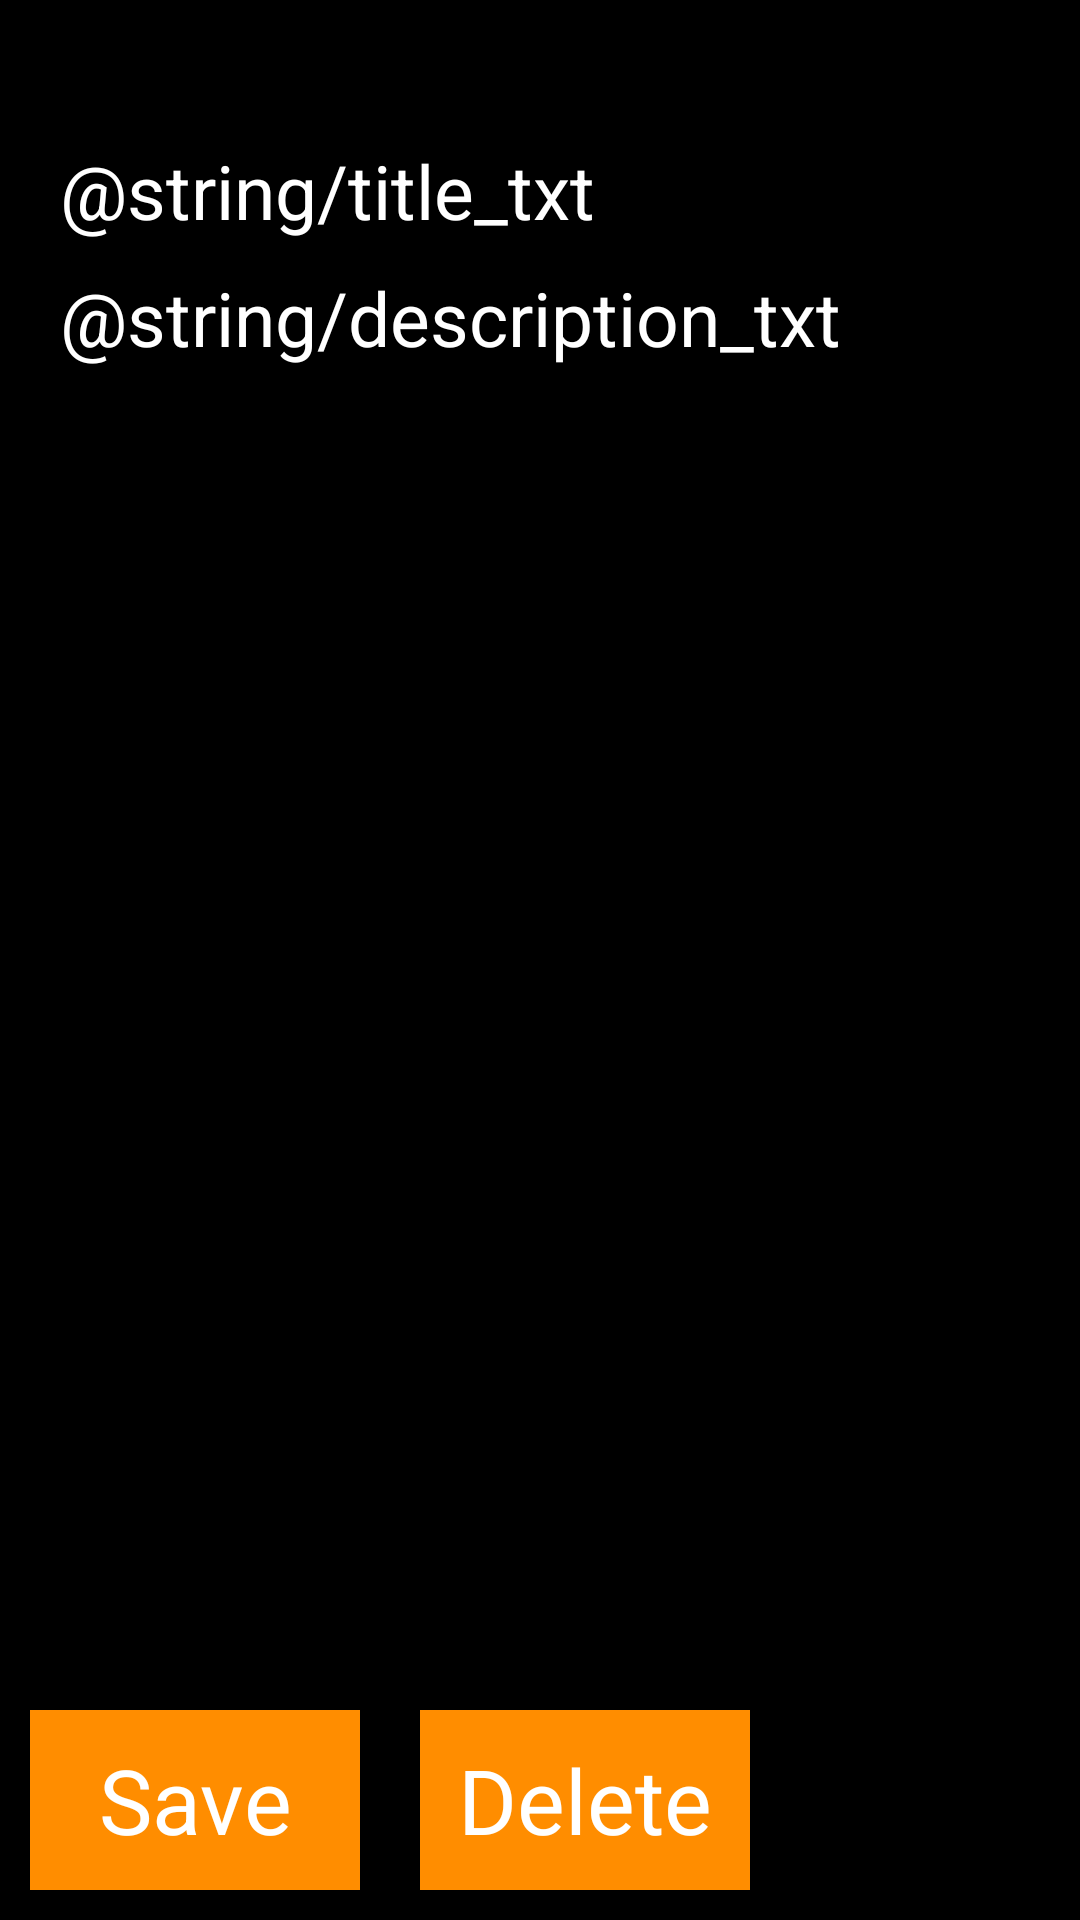

Layout XML and referenced resources for this Android screen:
<!-- AndroidManifest.xml: application theme AppTheme -->
<!-- res/layout/activity_full_description.xml -->
<?xml version="1.0" encoding="utf-8"?>
<LinearLayout xmlns:android="http://schemas.android.com/apk/res/android"
    xmlns:tools="http://schemas.android.com/tools"
    android:layout_width="match_parent"
    android:layout_height="match_parent"
    android:orientation="vertical"
    android:background="@color/colorPrimary"
    tools:context=".descriptionTask.FullDescriptionActivity">

    <LinearLayout
        android:id="@+id/linLtSecondPageDateAndStatus"
        android:layout_width="match_parent"
        android:layout_height="wrap_content"
        android:orientation="horizontal"
        android:layout_weight="1">

        <TextView
            android:id="@+id/txtDate"
            android:layout_width="match_parent"
            android:layout_height="match_parent"
            android:gravity="center"
            android:textColor="@color/colorWhite"
            android:layout_marginHorizontal="20dp"
            android:layout_weight="1"/>

        <TextView
            android:id="@+id/txtStatus"
            android:layout_width="match_parent"
            android:layout_height="match_parent"
            android:gravity="center"
            android:textColor="@color/colorWhite"
            android:layout_marginHorizontal="20dp"
            android:layout_weight="1"/>
    </LinearLayout>

    <LinearLayout
        android:id="@+id/linLtSecondPageTitle"
        android:layout_width="match_parent"
        android:layout_height="wrap_content"
        android:orientation="horizontal">

        <TextView
            android:id="@+id/txtTitle"
            android:layout_width="wrap_content"
            android:layout_height="match_parent"
            android:gravity="center"
            android:text="@string/title_txt"
            android:textColor="@color/colorWhite"
            android:layout_marginLeft="20dp"
            android:textSize="25sp"/>

        <EditText
            android:id="@+id/edtTitle"
            android:layout_width="match_parent"
            android:layout_height="wrap_content"
            android:textColor="@color/colorWhite"
            android:layout_marginHorizontal="20dp"
            android:layout_weight="2"
            android:gravity="center_vertical"
            android:textSize="25sp"/>
    </LinearLayout>

    <LinearLayout
        android:id="@+id/linLtSecondPageDescription"
        android:layout_width="match_parent"
        android:layout_height="wrap_content"
        android:orientation="vertical"
        android:layout_weight="20">

        <TextView
            android:id="@+id/txtDescription"
            android:layout_width="match_parent"
            android:layout_height="wrap_content"
            android:gravity="center_vertical"
            android:text="@string/description_txt"
            android:textColor="@color/colorWhite"
            android:layout_marginLeft="20dp"
            android:textSize="25sp"/>

        <EditText
            android:id="@+id/edtDescription"
            android:layout_width="match_parent"
            android:layout_height="match_parent"
            android:layout_marginHorizontal="20dp"
            android:layout_weight="15"
            android:gravity="top"
            android:textColor="@color/colorWhite"
            android:textSize="25sp"/>
    </LinearLayout>

    <LinearLayout
        android:id="@+id/linLtSecondPageButtons"
        android:layout_width="match_parent"
        android:layout_height="wrap_content"
        android:orientation="horizontal">

        <Button
            android:id="@+id/btnSave"
            style="@style/MyButtons"
            android:text="@string/save"/>

        <Button
            android:id="@+id/btnDelete"
            style="@style/MyButtons"
            android:text="@string/delete"/>
    </LinearLayout>

</LinearLayout>
<!-- resources referenced by this layout -->
<resources>
  <color name="colorPrimary">#000000</color>
  <color name="colorWhite">#FFFFFF</color>
  <string name="delete">Delete</string>
  <string name="save">Save</string>
  <style name="MyButtons" parent="android:Widget.Button">
          <item name="android:layout_height">60dp</item>
          <item name="android:layout_width">110dp</item>
          <item name="android:layout_margin">10dp</item>
          <item name="android:textSize">30dp</item>
          <item name="android:textColor">@color/colorWhite</item>
          <item name="android:background">@color/colorAccent</item>
      </style>
  <style name="AppTheme" parent="Theme.AppCompat.Light.NoActionBar">
          
          <item name="colorPrimary">@color/colorPrimary</item>
          <item name="colorPrimaryDark">@color/colorPrimaryDark</item>
          <item name="colorAccent">@color/colorAccent</item>
      </style>
  <color name="colorAccent">#FF8D00</color>
  <color name="colorPrimaryDark">#000000</color>
</resources>
